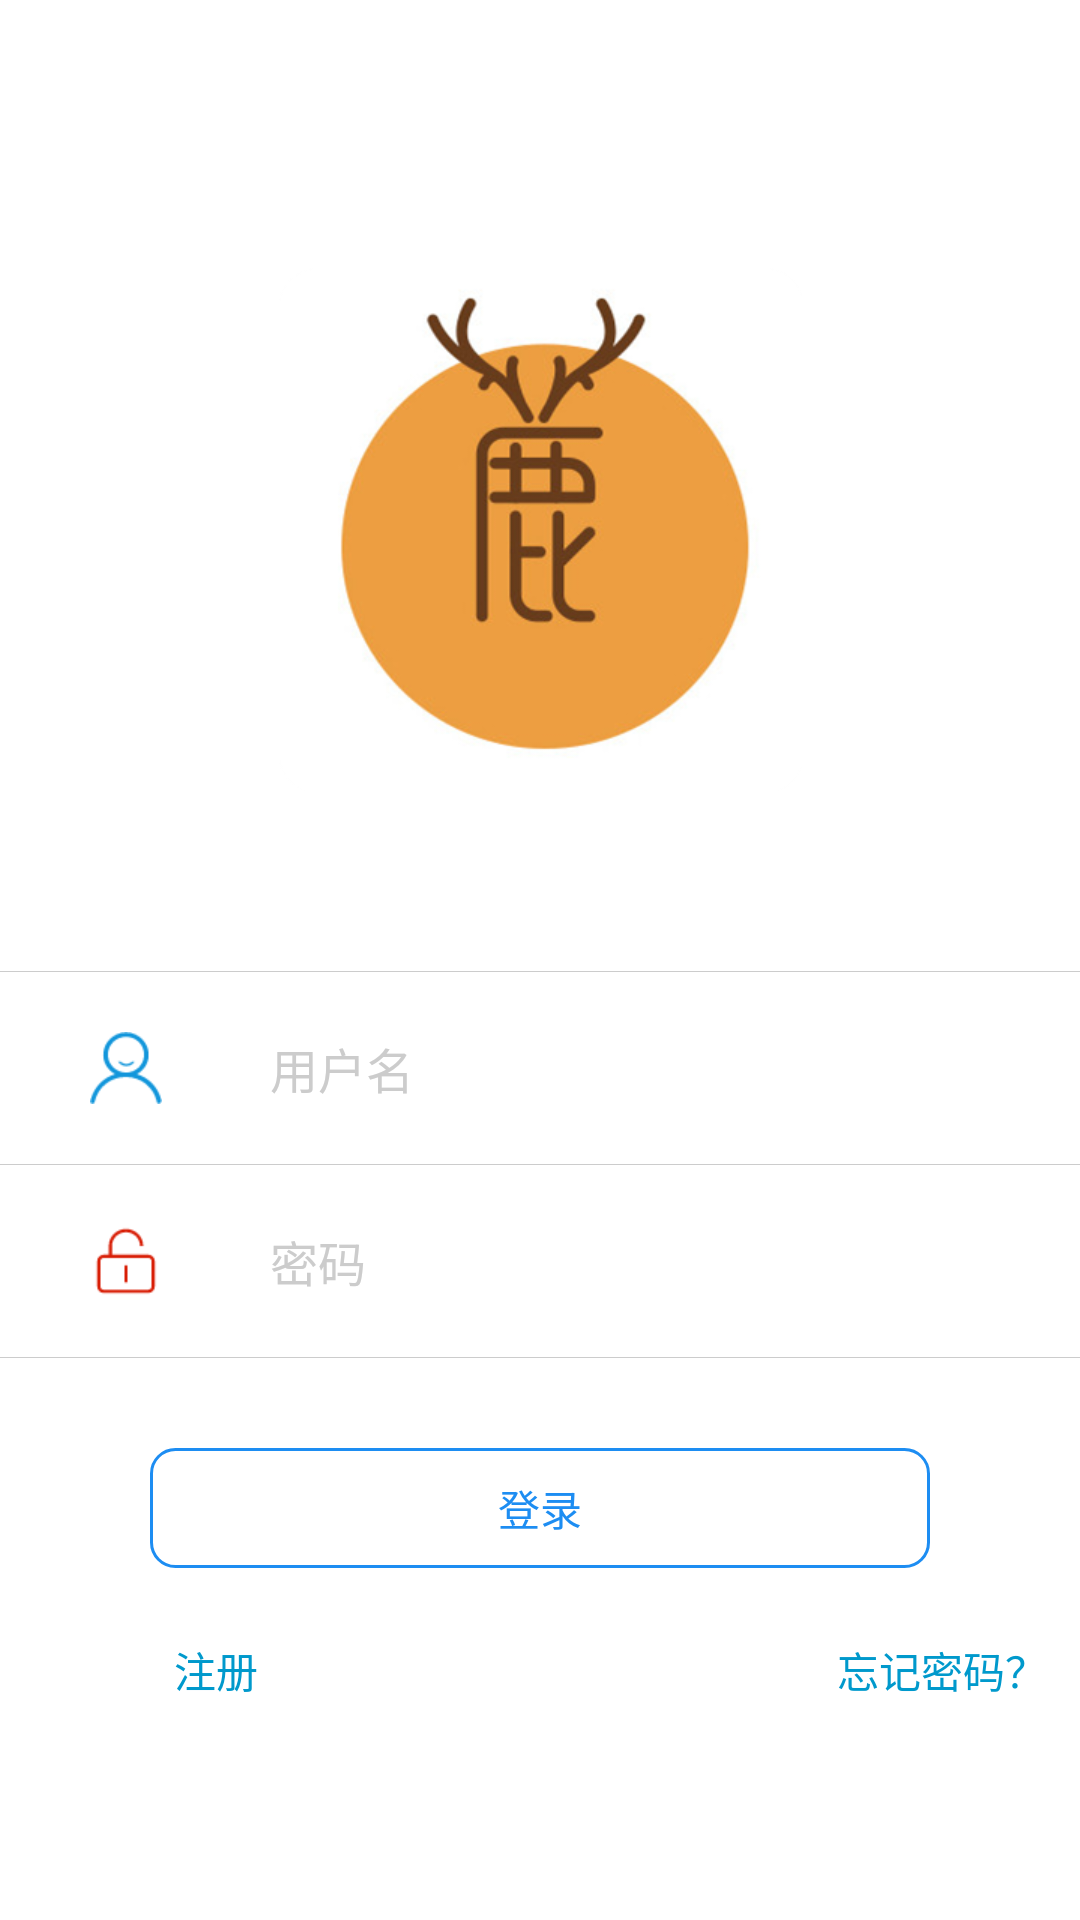

Here is an Android app screen rendered from its layout file. Give the layout XML and the strings, colors and styles it references.
<!-- AndroidManifest.xml: application theme AppTheme -->
<!-- res/layout/activity_login.xml -->
<?xml version="1.0" encoding="utf-8"?>
<RelativeLayout xmlns:android="http://schemas.android.com/apk/res/android"
    android:id="@+id/activity_login"
    android:layout_width="match_parent"
    android:layout_height="match_parent"
    android:background="@android:color/white">

    <LinearLayout
        android:layout_width="match_parent"
        android:layout_height="wrap_content"
        android:layout_centerInParent="true"
        android:background="@android:color/white"
        android:gravity="center_horizontal"
        android:orientation="vertical">

        <ImageView
            android:layout_width="wrap_content"
            android:layout_height="wrap_content"
            android:layout_gravity="center_horizontal"
            android:layout_marginBottom="60dp"
            android:layout_marginTop="30dp"
            android:src="@mipmap/ic_xiaolu" />

        <View
            android:layout_width="match_parent"
            android:layout_height="1px"
            android:background="#3000" />

        <LinearLayout
            android:layout_width="match_parent"
            android:layout_height="wrap_content"
            android:gravity="center_vertical"
            android:orientation="horizontal"
            android:paddingBottom="20dp"
            android:paddingLeft="30dp"
            android:paddingRight="30dp"
            android:paddingTop="20dp">

            <TextView
                android:layout_width="0dp"
                android:layout_height="wrap_content"
                android:layout_weight="1"
                android:gravity="center"
                android:drawableLeft="@drawable/ic_account"/>

            <EditText
                android:id="@+id/account"
                android:layout_width="0dp"
                android:layout_height="wrap_content"
                android:layout_weight="4"
                android:maxLines="1"
                android:background="@android:color/transparent"
                android:hint="用户名"
                android:textColor="@android:color/black"
                android:textColorHint="#ccc"
                android:textSize="16sp" />
        </LinearLayout>

        <View
            android:layout_width="match_parent"
            android:layout_height="1px"
            android:background="#3000" />


        <LinearLayout
            android:layout_width="match_parent"
            android:layout_height="wrap_content"
            android:gravity="center_vertical"
            android:orientation="horizontal"
            android:paddingBottom="20dp"
            android:paddingLeft="30dp"
            android:paddingRight="30dp"
            android:paddingTop="20dp">

            <TextView
                android:layout_width="0dp"
                android:layout_height="wrap_content"
                android:layout_weight="1"
                android:drawableLeft="@drawable/ic_password" />

            <EditText
                android:id="@+id/password"
                android:layout_width="0dp"
                android:layout_height="wrap_content"
                android:layout_weight="4"
                android:background="@android:color/transparent"
                android:hint="密码"
                android:inputType="textPassword"
                android:textColor="@android:color/black"
                android:textColorHint="#ccc"
                android:textSize="16sp" />
        </LinearLayout>

        <View
            android:layout_width="match_parent"
            android:layout_height="1px"
            android:background="#3000" />


        <Button
            android:id="@+id/login"
            android:layout_width="match_parent"
            android:layout_height="40dp"
            android:layout_marginLeft="50dp"
            android:layout_marginRight="50dp"
            android:layout_marginTop="30dp"
            android:background="@drawable/btn_bkg_red_rect_round"
            android:text="登录"
            android:textColor="@color/colorPrimaryDark" />

        <LinearLayout
            android:layout_width="match_parent"
            android:layout_height="wrap_content"
            android:layout_marginTop="10dp"
            >
            <Button
                android:id="@+id/register"
                android:layout_width="wrap_content"
                android:layout_height="wrap_content"
                android:layout_marginLeft="28dp"
                android:background="@android:color/transparent"
                android:text="注册"
                android:textColor="@android:color/holo_blue_dark" />
            <Button
                android:id="@+id/forget"
                android:layout_width="wrap_content"
                android:layout_height="wrap_content"
                android:layout_marginLeft="154dp"
                android:background="@android:color/transparent"
                android:text="忘记密码？"
                android:textColor="@android:color/holo_blue_dark" />
        </LinearLayout>
    </LinearLayout>
</RelativeLayout>
<!-- resources referenced by this layout -->
<resources>
  <color name="colorPrimaryDark">#1D8DF2</color>
  <!-- drawable btn_bkg_red_rect_round (drawable) -->
  <?xml version="1.0" encoding="utf-8"?>
  <shape xmlns:android="http://schemas.android.com/apk/res/android" android:shape="rectangle">
      <corners android:radius="8dp"/>
      <stroke android:color="@color/colorPrimaryDark" android:width="1dp"/>
  </shape>
  <!-- drawable ic_account: png bitmap (drawable-xhdpi, 1385 bytes) -->
  <!-- drawable ic_password: png bitmap (drawable-xhdpi, 808 bytes) -->
  <!-- mipmap ic_xiaolu: png bitmap (mipmap-xhdpi, 63870 bytes) -->
  <style name="AppTheme" parent="Theme.AppCompat.Light.DarkActionBar">
          
          <item name="colorPrimary">@color/colorPrimary</item>
          <item name="colorPrimaryDark">@color/colorPrimaryDark</item>
          <item name="colorAccent">@color/colorAccent</item>
          <item name="windowNoTitle">true</item>
      </style>
  <color name="colorPrimary">#FFFF</color>
  <color name="colorAccent">#ea6f5a</color>
</resources>
